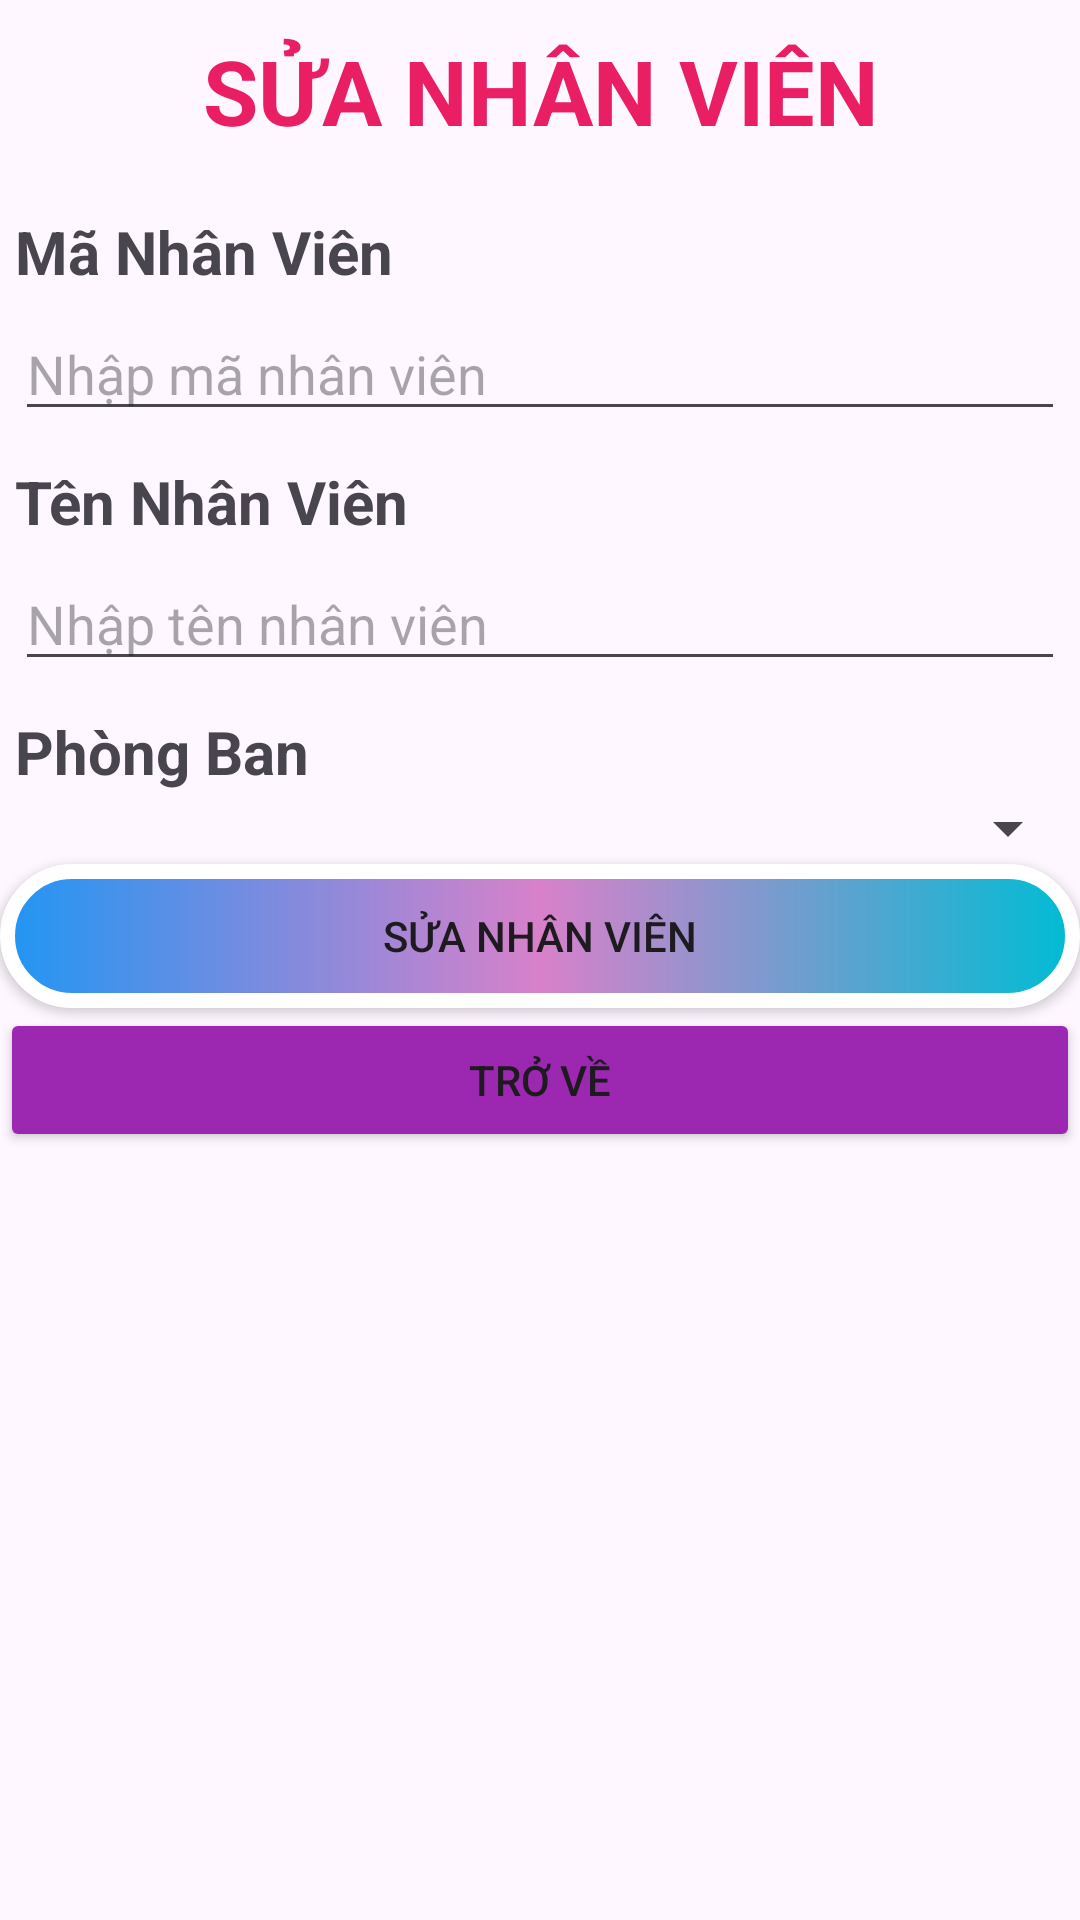

Write the Android layout XML for this screen, with the resource values it uses.
<!-- AndroidManifest.xml: application theme Theme.AsmXuong -->
<!-- res/layout/suanhanvien.xml -->
<?xml version="1.0" encoding="utf-8"?>
<LinearLayout xmlns:android="http://schemas.android.com/apk/res/android"
    xmlns:app="http://schemas.android.com/apk/res-auto"
    xmlns:tools="http://schemas.android.com/tools"
    android:id="@+id/main"
    android:layout_width="match_parent"
    android:layout_height="match_parent"
    android:orientation="vertical"
    tools:context=".ThemnvActivity">

    <TextView
        android:layout_marginTop="10dp"
        android:layout_width="match_parent"
        android:layout_height="wrap_content"
        android:text="Sửa Nhân Viên"
        android:textColor="#E91E63"
        android:textSize="30dp"
        android:textStyle="bold"

        android:textAllCaps="true"
        android:textAlignment="center"
        />
    <TextView
        android:layout_marginTop="20dp"
        android:layout_width="wrap_content"
        android:layout_marginLeft="5dp"
        android:textSize="20dp"
        android:textStyle="bold"
        android:layout_height="wrap_content"
        android:text="Mã Nhân Viên"
        />
    <EditText
        android:layout_margin="5dp"
        android:id="@+id/edtMaNv"
        android:layout_width="match_parent"
        android:layout_height="wrap_content"
        android:hint="Nhập mã nhân viên"/>

    <TextView
        android:layout_marginLeft="5dp"
        android:layout_marginTop="5dp"
        android:layout_width="wrap_content"
        android:textSize="20dp"
        android:textStyle="bold"
        android:layout_height="wrap_content"
        android:text="Tên Nhân Viên"
        />
    <EditText
        android:layout_margin="5dp"
        android:id="@+id/edtTenNv"
        android:layout_width="match_parent"
        android:layout_height="wrap_content"
        android:hint="Nhập tên nhân viên"/>
    <TextView
        android:layout_marginLeft="5dp"
        android:layout_marginTop="5dp"
        android:layout_width="wrap_content"
        android:textSize="20dp"
        android:textStyle="bold"
        android:layout_height="wrap_content"
        android:text="Phòng Ban"
        />

    <Spinner
        android:id="@+id/spnTenPb"
        android:layout_width="match_parent"
        android:layout_height="wrap_content">

    </Spinner>
    <Button
        android:id="@+id/btnSuaNV"
        android:layout_width="match_parent"
        android:layout_height="wrap_content"
        android:background="@drawable/boder2"
        app:backgroundTint="@null"
        android:text="Sửa nhân viên"/>
    <Button
        android:id="@+id/btnTroVe"
        android:layout_width="match_parent"
        android:layout_height="wrap_content"
        android:backgroundTint="#9C27B0"
        android:text="Trở về"/>

</LinearLayout>
<!-- resources referenced by this layout -->
<resources>
  <!-- drawable boder2 (drawable) -->
  <?xml version="1.0" encoding="utf-8"?>
  <shape android:shape="rectangle" xmlns:android="http://schemas.android.com/apk/res/android">
      <stroke android:width="5dp"
          android:color="@color/white"/>
      <gradient android:startColor="#2196F3"
          android:centerColor="#D881CA"
          android:endColor="#00BCD4"/>
  
      <corners android:radius="30dp"/>
  </shape>
  <style name="Theme.AsmXuong" parent="Base.Theme.AsmXuong" />
  <style name="Base.Theme.AsmXuong" parent="Theme.Material3.DayNight.NoActionBar">
          
          
      </style>
  <!-- not gathered from this repository: default colours our renderer supplied (Android Studio template values) -->
  <color name="white">#FFFFFFFF</color>
</resources>
